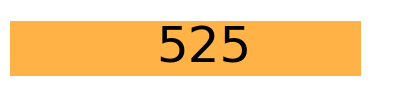

This chart was generated by the following Python code: (Note: this script raises an exception after producing the figure.)
from matplotlib import pyplot as plt
import matplotlib.font_manager as fm


def create_individual_bar_chart_scaled(value, is_count, task_type, fixation_type, file_name, max_scale):
    pastel_colors = {'CM': '#FFB347', 'CP': '#77DD77'}
    color = pastel_colors.get(task_type, 'grey')

    plt.rcParams['font.family'] = 'CMU Serif'


    # Create figure and axis
    fig, ax = plt.subplots(figsize=(5, 1), dpi=600)
    # Plot the data with a horizontal bar chart and set the height of the bar to 1
    ax.barh([0], [value], color=color, height=1)

    ax.set_xlim(0, max_scale)  # Use consistent scale for all charts
    ax.set_ylim(-0.7, 0.7)  # Set the height of the bar to 1

    # Remove all lines, axes, and padding
    ax.axis('off')

    # make background transparent
    fig.patch.set_alpha(0)

    # Add text inside the bar
    text_color = 'black'
    # make text in the center of the whole plot and not the bar and align it to the right
    # keep decimals for duration metrics
    if value != 0:
        ax.text(max_scale / 2, 0, f'{value:.1f}' if not is_count else f'{value:.0f}', va='center', ha='center',
                color=text_color, fontsize=36)

    else:
        # put '-' in the center of the whole plot and not the bar and align it to the right
        ax.text(max_scale / 2, 0, '-', va='center', ha='center', color=text_color, fontsize=36)

    # Save the plot
    file_name = f'/Users/Youssef/Downloads/{file_name}.pdf'
    plt.savefig(file_name, bbox_inches='tight', pad_inches=0, dpi=600)
    plt.close()


def version1():
    values_to_plot = {
        'AllFixations_CM_Count': 525.11,
        'AllFixations_CP_Count': 579.10,
        'AOIFixations_CM_Count': 358.36,
        'AOIFixations_CP_Count': 396.64,
        'CodeFixations_CM_Count': 358.36,
        'CodeFixations_CP_Count': 304.51,
        'CommentFixations_CM_Count': 0,
        'CommentFixations_CP_Count': 92.13,
        'AllFixations_CM_Duration': 177.03,
        'AllFixations_CP_Duration': 171.39,
        'AOIFixations_CM_Duration': 123.90,
        'AOIFixations_CP_Duration': 121.19,
        'CodeFixations_CM_Duration': 123.90,
        'CodeFixations_CP_Duration': 100.32,
        'CommentFixations_CM_Duration': 0,
        'CommentFixations_CP_Duration': 20.87
    }

    # Create individual bar charts with the same scale
    for key, value in values_to_plot.items():
        fixation_type, task_type, metric = key.split('_')
        is_count = metric == 'Count'
        # set max value to max of count metrics if it's a count metric (has _Count in the key)
        # otherwise set max value to max of duration metrics
        if is_count:
            max_value = 579.10
        else:
            max_value = 177.03
        create_individual_bar_chart_scaled(value, is_count, task_type, fixation_type, key, max_value)


if __name__ == '__main__':
    version1()
